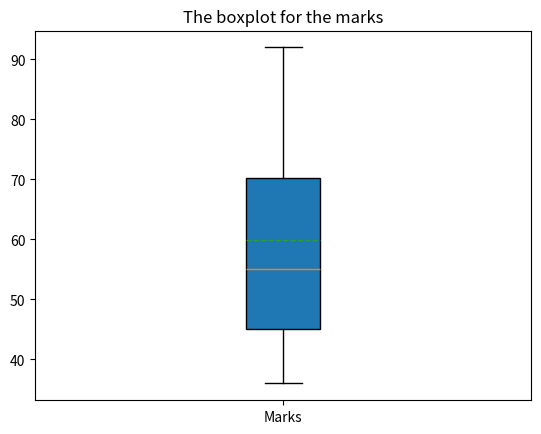

The matplotlib source for this figure:
marks=[45,36,86,57,53,92,65,45]
#Create a list of marks.
print(sorted(marks))
#Sort the values and show the values.
import matplotlib.pyplot as plt
#import module.

plt.boxplot([marks],
            patch_artist=True,meanline=True,
            showbox=True,showfliers=True,
            showmeans=True,notch=False,labels=["Marks"])
plt.title('The boxplot for the marks')
#Create a boxplot to display the distribution of marks.
#Means and meanline are shown in the boxplot.
average=sum(marks)/len(marks)
#Calculate the average.
print('The average of the marks is',average)
if average < 60 :
#Compare the average with 60.
    print('Rob failed this ICA')
#If the average is smaller, then Rob failed the ICA.
else:
    print('Rob passed this ICA')
#If the average is not smaller than 60, then Rob passed the ICA.
plt.show()
#Show the boxplot.
#The average is 59.875, which is smaller than 60.
#It shows that Rob failed the ICA.


#I also wrote some pseudocodes to test whether each mark are higher than 60 one by one.
#Because I misunderstood the conditions to pass the ICA.
#I thought that each marks need to be higher than 60 to pass the ICA.

#i=1
#Create a variable i.
#while i <9:
    #mark=marks[i-1]

    #if mark < 60:
        #print('Rob failed this ICA')

        #break
    #else:
        #i=i+1

#else:
    #print('Rob passed this ICA')


